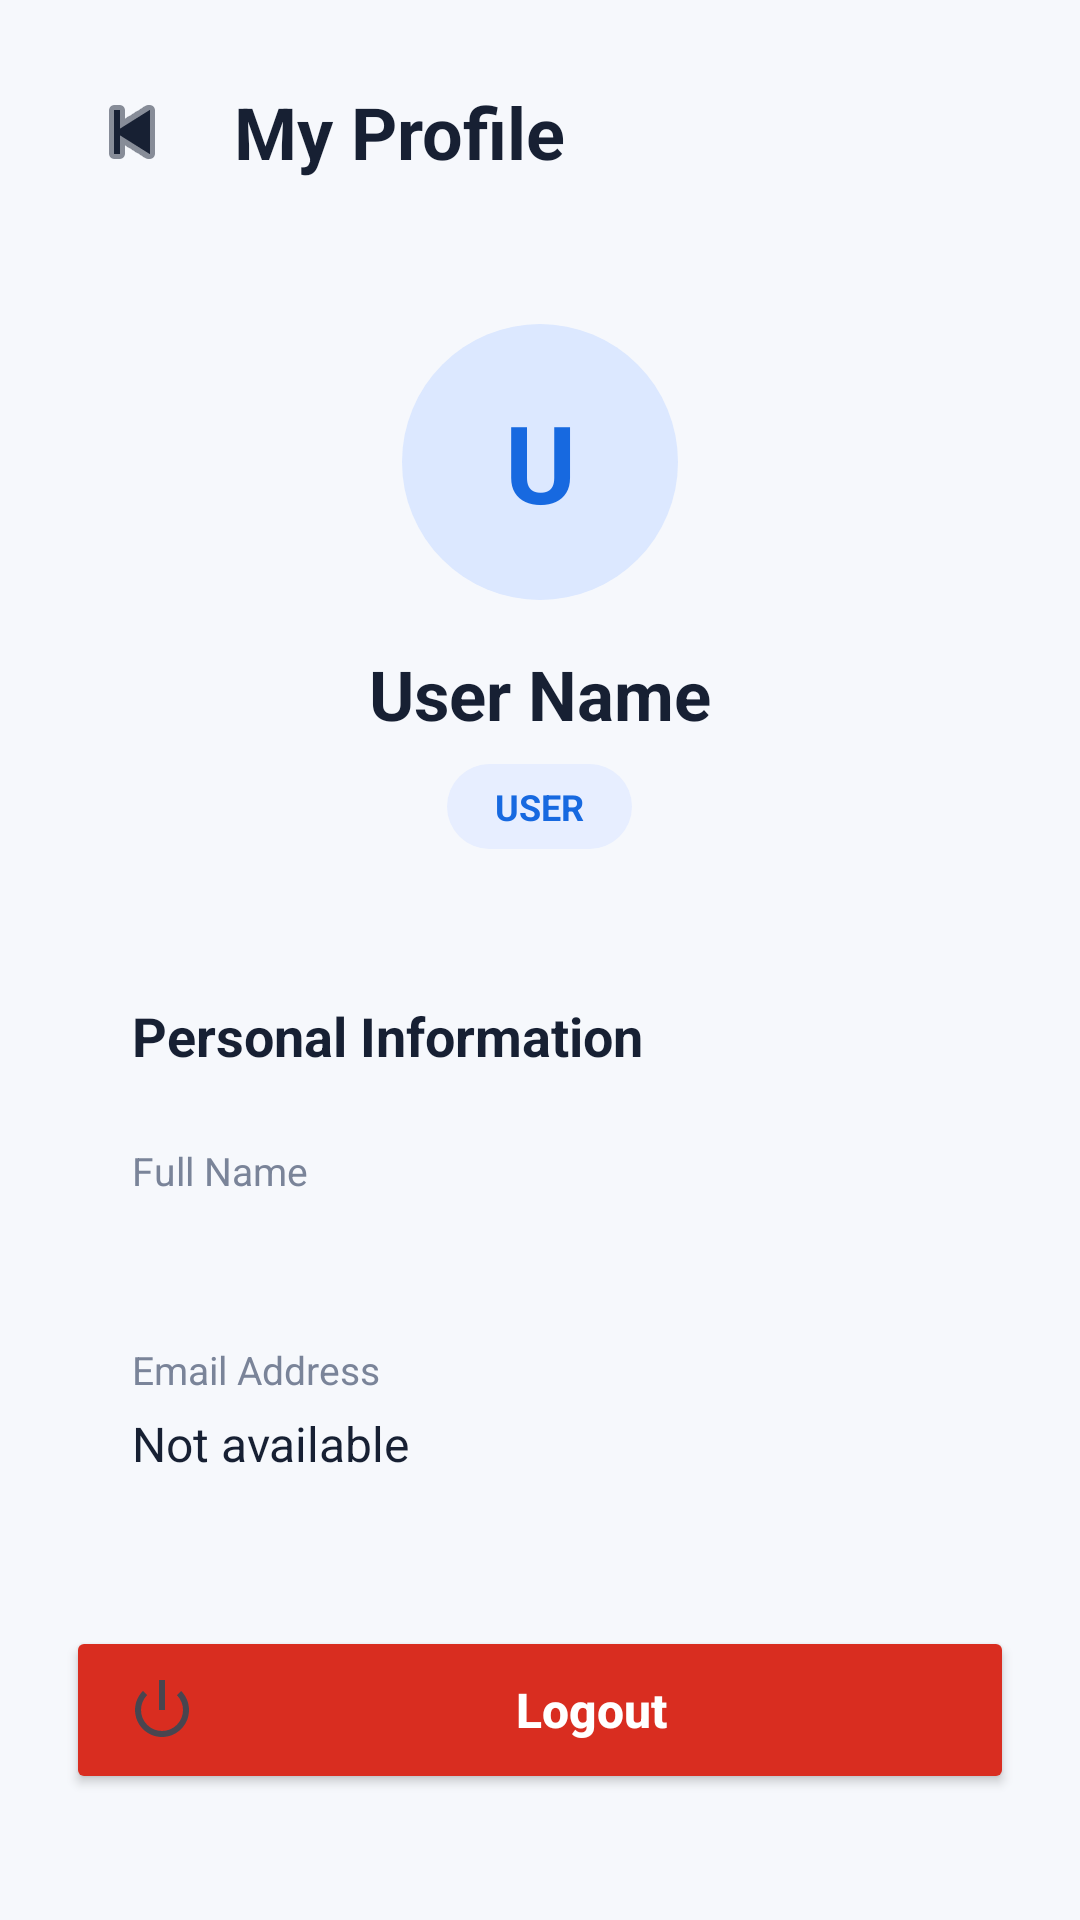

The Android layout XML behind this screen, and the referenced resources:
<!-- AndroidManifest.xml: application theme Theme.Parkingfrontend -->
<!-- res/layout/activity_profile.xml -->
<?xml version="1.0" encoding="utf-8"?>
<ScrollView xmlns:android="http://schemas.android.com/apk/res/android"
    android:layout_width="match_parent"
    android:layout_height="match_parent"
    android:background="#F6F8FC"
    android:fillViewport="true">

    <LinearLayout
        android:layout_width="match_parent"
        android:layout_height="wrap_content"
        android:orientation="vertical"
        android:padding="22dp">

        
        <LinearLayout
            android:layout_width="match_parent"
            android:layout_height="wrap_content"
            android:layout_marginBottom="30dp"
            android:gravity="center_vertical"
            android:orientation="horizontal">

            <ImageButton
                android:id="@+id/btnBack"
                android:layout_width="44dp"
                android:layout_height="44dp"
                android:background="?attr/selectableItemBackgroundBorderless"
                android:contentDescription="Go back"
                android:src="@android:drawable/ic_media_previous"
                android:tint="#172033" />

            <TextView
                android:layout_width="wrap_content"
                android:layout_height="wrap_content"
                android:layout_marginStart="12dp"
                android:text="My Profile"
                android:textColor="#172033"
                android:textSize="24sp"
                android:textStyle="bold" />
        </LinearLayout>

        
        <LinearLayout
            android:layout_width="match_parent"
            android:layout_height="wrap_content"
            android:gravity="center"
            android:orientation="vertical"
            android:paddingTop="12dp"
            android:paddingBottom="28dp">

            <TextView
                android:id="@+id/tvProfileInitial"
                android:layout_width="92dp"
                android:layout_height="92dp"
                android:background="@drawable/profile_circle_background"
                android:gravity="center"
                android:text="U"
                android:textColor="#1769E0"
                android:textSize="36sp"
                android:textStyle="bold" />

            <TextView
                android:id="@+id/tvProfileName"
                android:layout_width="wrap_content"
                android:layout_height="wrap_content"
                android:layout_marginTop="16dp"
                android:text="User Name"
                android:textColor="#172033"
                android:textSize="23sp"
                android:textStyle="bold" />

            <TextView
                android:id="@+id/tvProfileRole"
                android:layout_width="wrap_content"
                android:layout_height="wrap_content"
                android:layout_marginTop="8dp"
                android:background="@drawable/profile_role_background"
                android:paddingStart="16dp"
                android:paddingTop="6dp"
                android:paddingEnd="16dp"
                android:paddingBottom="6dp"
                android:text="USER"
                android:textColor="#1769E0"
                android:textSize="12sp"
                android:textStyle="bold" />
        </LinearLayout>

        
        <LinearLayout
            android:layout_width="match_parent"
            android:layout_height="wrap_content"
            android:background="@drawable/profile_card_background"
            android:elevation="2dp"
            android:orientation="vertical"
            android:padding="22dp">

            <TextView
                android:layout_width="wrap_content"
                android:layout_height="wrap_content"
                android:layout_marginBottom="24dp"
                android:text="Personal Information"
                android:textColor="#172033"
                android:textSize="18sp"
                android:textStyle="bold" />

            <TextView
                android:layout_width="wrap_content"
                android:layout_height="wrap_content"
                android:text="Full Name"
                android:textColor="#7A8499"
                android:textSize="13sp" />

            <TextView
                android:id="@+id/tvNameDetail"
                android:layout_width="match_parent"
                android:layout_height="wrap_content"
                android:layout_marginTop="5dp"
                android:textColor="#172033"
                android:textSize="16sp" />

            <TextView
                android:layout_width="wrap_content"
                android:layout_height="wrap_content"
                android:layout_marginTop="22dp"
                android:text="Email Address"
                android:textColor="#7A8499"
                android:textSize="13sp" />

            <TextView
                android:id="@+id/tvProfileEmail"
                android:layout_width="match_parent"
                android:layout_height="wrap_content"
                android:layout_marginTop="5dp"
                android:text="Not available"
                android:textColor="#172033"
                android:textSize="16sp" />

        </LinearLayout>

        
        <Button
            android:id="@+id/btnLogout"
            android:layout_width="match_parent"
            android:layout_height="56dp"
            android:layout_marginTop="28dp"
            android:layout_marginBottom="12dp"
            android:backgroundTint="#D92D20"
            android:drawableStart="@android:drawable/ic_lock_power_off"
            android:drawablePadding="10dp"
            android:gravity="center"
            android:paddingStart="20dp"
            android:paddingEnd="20dp"
            android:text="Logout"
            android:textAllCaps="false"
            android:textColor="#FFFFFF"
            android:textSize="16sp"
            android:textStyle="bold" />

    </LinearLayout>
</ScrollView>
<!-- resources referenced by this layout -->
<resources>
  <!-- drawable profile_circle_background (drawable) -->
  <?xml version="1.0" encoding="utf-8"?>
  <shape xmlns:android="http://schemas.android.com/apk/res/android"
      android:shape="oval">
      <solid android:color="#DCE8FF" />
  </shape>
  <!-- drawable profile_role_background (drawable) -->
  <?xml version="1.0" encoding="utf-8"?>
  <shape xmlns:android="http://schemas.android.com/apk/res/android"
      android:shape="rectangle">
      <solid android:color="#E7EEFF" />
      <corners android:radius="20dp" />
  </shape>
  <style name="Theme.Parkingfrontend" parent="Base.Theme.Parkingfrontend" />
  <style name="Base.Theme.Parkingfrontend" parent="Theme.Material3.DayNight.NoActionBar">
          
          
      </style>
</resources>
